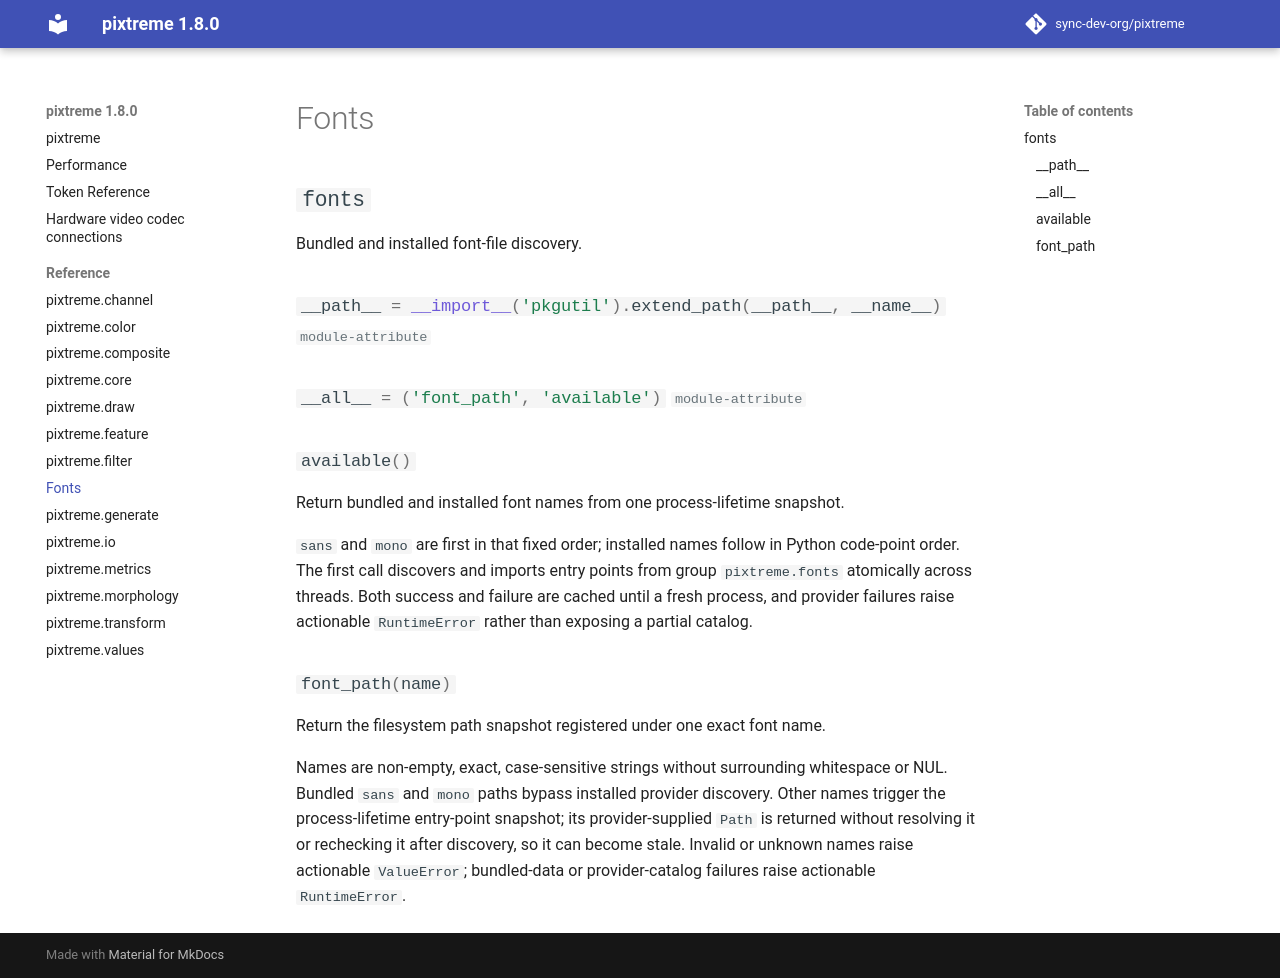

repository: sync-dev-org/pixtreme · page: reference/fonts/index.html · generator: mkdocs

# Fonts

::: pixtreme.fonts
